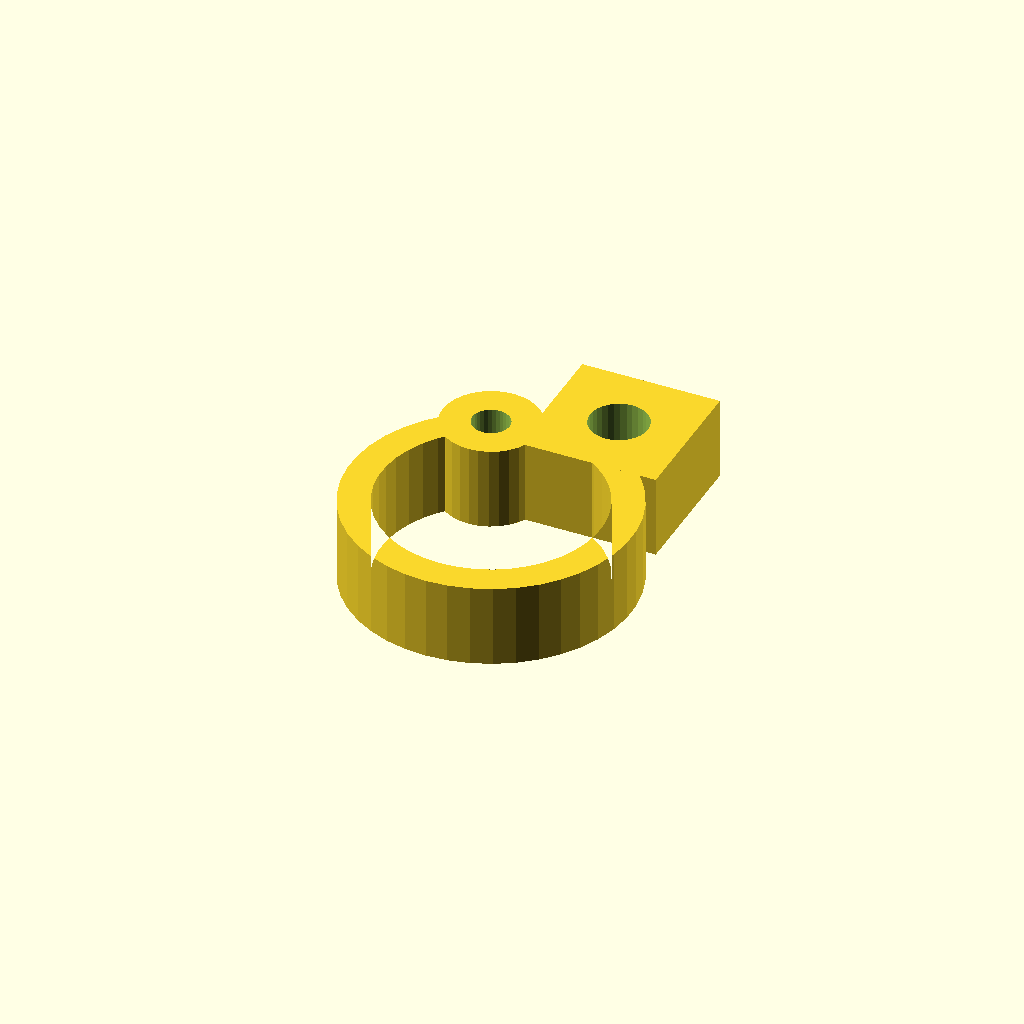
Cell 1: rendered with the file's own defaults.
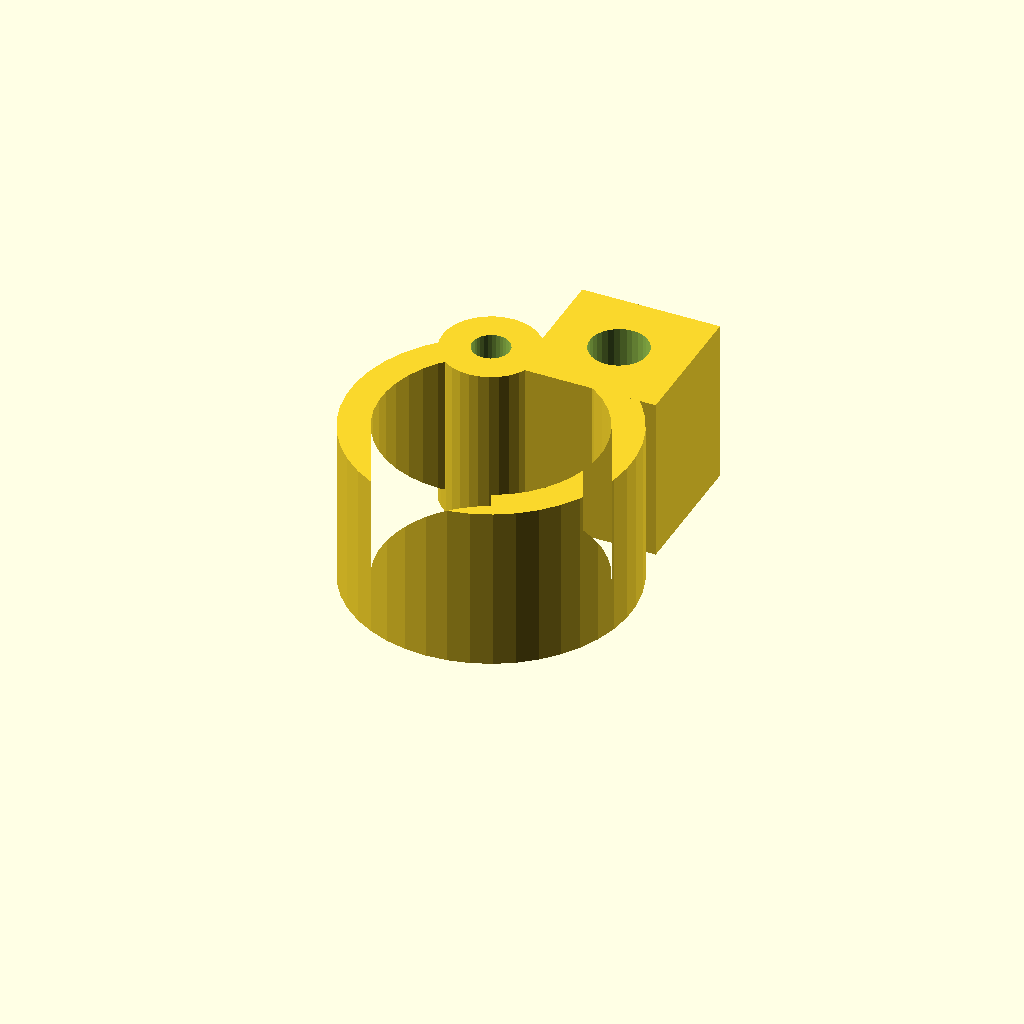
Cell 2: the same model with clamp_w = 24.
One fixed orthographic camera (rotation 55°, 0°, 25°; colour scheme Cornfield) for every cell.
Source of the model, optional_data/data/gen3/pipeclamps/part_0069.scad:
$fn = 32;

// ----------------------------------------------------------------------
// Pipe clamp: 40.76 mm ring, 4.5 mm wall, 12 mm wide
// ----------------------------------------------------------------------

// --- parameters (mm) ---
outer_r = 20.38;          // clamp outside radius
inner_r = 15.88;          // pipe bore radius
band = 4.5;               // band thickness
clamp_w = 12;             // clamp width
opening = 50;             // opening angle between the ends
lug_w = 20;               // lug width
lug_len = 20;             // lug length
bolt_d = 8.4;             // bolt hole
knuckle_d = 14;           // hinge knuckle diameter
pin_d = 5.4;              // hinge pin hole

clamp_profile = [[-8.613, 18.471], [-11.281, 16.973], [-13.696, 15.092], [-15.801, 12.872], [-17.55, 10.361], [-18.903, 7.616], [-19.831, 4.7], [-20.311, 1.678], [-20.333, -1.382], [-19.897, -4.411], [-19.012, -7.34], [-17.699, -10.104], [-15.986, -12.64], [-13.914, -14.892], [-11.527, -16.807], [-8.881, -18.343], [-6.034, -19.466], [-3.051, -20.15], [0, -20.38], [3.051, -20.15], [6.034, -19.466], [8.881, -18.343], [11.527, -16.807], [13.914, -14.892], [15.986, -12.64], [17.699, -10.104], [19.012, -7.34], [19.897, -4.411], [20.333, -1.382], [20.311, 1.678], [19.831, 4.7], [18.903, 7.616], [17.55, 10.361], [15.801, 12.872], [13.696, 15.092], [11.281, 16.973], [8.613, 18.471], [6.711, 14.392], [8.79, 13.225], [10.671, 11.76], [12.312, 10.029], [13.675, 8.073], [14.729, 5.934], [15.452, 3.662], [15.826, 1.307], [15.843, -1.077], [15.504, -3.437], [14.814, -5.72], [13.791, -7.873], [12.457, -9.849], [10.841, -11.603], [8.982, -13.096], [6.92, -14.293], [4.702, -15.168], [2.378, -15.701], [0, -15.88], [-2.378, -15.701], [-4.702, -15.168], [-6.92, -14.293], [-8.982, -13.096], [-10.841, -11.603], [-12.457, -9.849], [-13.791, -7.873], [-14.814, -5.72], [-15.504, -3.437], [-15.843, -1.077], [-15.826, 1.307], [-15.452, 3.662], [-14.729, 5.934], [-13.675, 8.073], [-12.312, 10.029], [-10.671, 11.76], [-8.79, 13.225], [-6.711, 14.392]];

difference() {
  union() {
    linear_extrude(height = clamp_w) polygon(clamp_profile);
    /* hinge knuckle, sunk 2 mm into the band end */
    translate([-7.66, 16.43, 0]) cylinder(h = clamp_w, d = knuckle_d);
    /* bolt lug on the other end */
    translate([-2.34, 13.43, 0]) cube([lug_w, 20, clamp_w]);
  }
  translate([7.66, 23.43, -2.5]) cylinder(h = clamp_w + 5, d = bolt_d);
  translate([-7.66, 16.43, -2.5]) cylinder(h = clamp_w + 5, d = pin_d);
}
Parameter table extracted from the source (name, type, default, range or options):
outer_r: number, default 20.38
inner_r: number, default 15.88
band: number, default 4.5
clamp_w: number, default 12
opening: number, default 50
lug_w: number, default 20
lug_len: number, default 20
bolt_d: number, default 8.4
knuckle_d: number, default 14
pin_d: number, default 5.4
